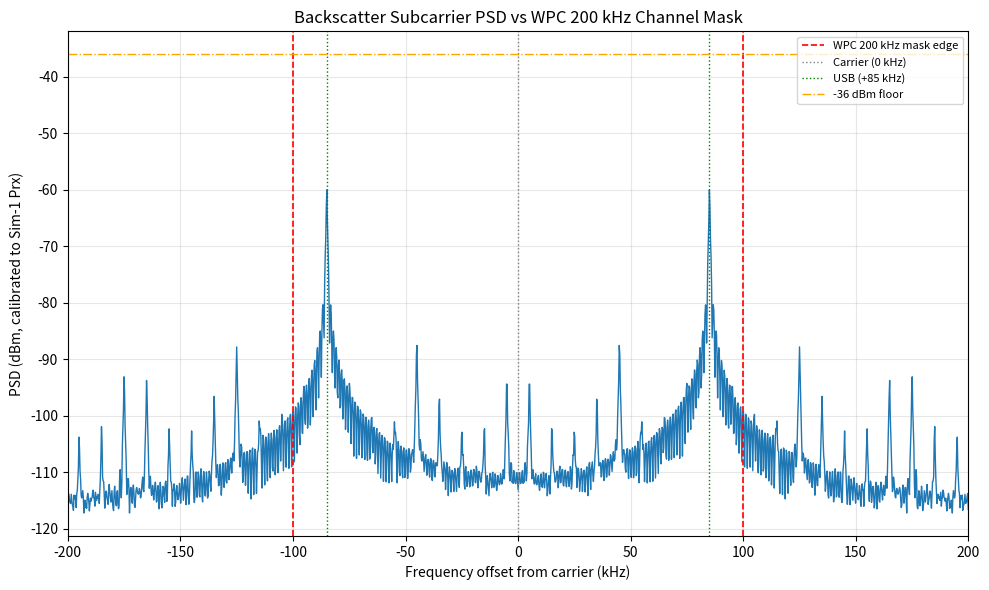

Write Python code to recreate this figure.
"""
Simulation 2 — WPC Regulatory Subcarrier Spectrum & Bandwidth Compliance
==========================================================================
Proves that the 85 kHz OOK-modulated backscatter signal (USB @ +85 kHz,
LSB @ -85 kHz, plus square-wave harmonics) stays inside the WPC 200 kHz
channel mask (+-100 kHz) with >=15 kHz guard band, and that sideband
power drops below the -36 dBm reference before hitting the mask edge.
"""

import numpy as np
from scipy import signal
import matplotlib.pyplot as plt

# ----------------------------------------------------------------------
# 1. PARAMETERS (from the proposal spec)
# ----------------------------------------------------------------------
FS          = 2_000_000        # sampling rate, Sa/s  (>= 2 MSa/s required)
DURATION    = 50e-3            # seconds  (>= 50 ms required)
F_SUB       = 85_000           # Hz, subcarrier square-wave frequency
DATA_RATE   = 1200             # bits/s   (1.2 kbps)
F_CARRIER   = 0                # Hz, baseband-equivalent centre (866.3 MHz downconverted to 0)

MASK_HALF_BW   = 100_000       # Hz, WPC 200 kHz channel -> +-100 kHz
GUARD_TARGET   = 15_000        # Hz, required guard band
MASK_FLOOR_DBM = -36           # dBm, level sidebands must fall below at the mask edge

PRX_DBM_AT_D = -60.0   # <-- replace with your Sim-1 result, e.g. Prx(10 m)

# ----------------------------------------------------------------------
# 2. SIGNAL MODELLING
# ----------------------------------------------------------------------
t = np.arange(0, DURATION, 1 / FS)
n_samples = len(t)

Ac = 1.0
c_t = Ac * np.cos(2 * np.pi * F_CARRIER * t)

s_t = signal.square(2 * np.pi * F_SUB * t)

bits_needed = int(np.ceil(DURATION * DATA_RATE)) + 2
rng = np.random.default_rng(42)
prbs_bits = rng.integers(0, 2, size=bits_needed)

samples_per_bit = int(FS / DATA_RATE)
d_t = np.repeat(prbs_bits, samples_per_bit)[:n_samples]
if len(d_t) < n_samples:
    d_t = np.pad(d_t, (0, n_samples - len(d_t)), mode="edge")

m_t = d_t * s_t
x_backscatter = c_t * (1 + m_t)

# ----------------------------------------------------------------------
# 3. POWER SPECTRAL DENSITY (Welch, Hann window, 50% overlap)
# ----------------------------------------------------------------------
nperseg = 8192
freqs, psd = signal.welch(
    x_backscatter, fs=FS, window="hann",
    nperseg=nperseg, noverlap=nperseg // 2,
    scaling="density", return_onesided=False,
)

freqs = np.fft.fftshift(freqs)
psd = np.fft.fftshift(psd)
mask_window = (freqs >= -200e3) & (freqs <= 200e3)
freqs = freqs[mask_window]
psd = psd[mask_window]

psd_db_rel = 10 * np.log10(psd + 1e-20)
psd_db_rel -= psd_db_rel.max()

if PRX_DBM_AT_D is not None:
    psd_dbm = psd_db_rel + PRX_DBM_AT_D
    ylabel = "PSD (dBm, calibrated to Sim-1 Prx)"
else:
    psd_dbm = psd_db_rel
    ylabel = "PSD (dB, relative to carrier peak)"

# ----------------------------------------------------------------------
# 4. MASK VERIFICATION
# ----------------------------------------------------------------------
def power_near(freq_target, tol=2_000):
    idx = (np.abs(freqs - freq_target) <= tol)
    return psd_dbm[idx].max()

usb_peak = power_near(F_SUB)
lsb_peak = power_near(-F_SUB)
edge_pos = power_near(MASK_HALF_BW, tol=1_000)
edge_neg = power_near(-MASK_HALF_BW, tol=1_000)
guard_band = MASK_HALF_BW - F_SUB

print(f"USB peak (@ +{F_SUB/1e3:.0f} kHz): {usb_peak:6.2f}  (reference)")
print(f"LSB peak (@ -{F_SUB/1e3:.0f} kHz): {lsb_peak:6.2f}")
print(f"Level at +{MASK_HALF_BW/1e3:.0f} kHz mask edge: {edge_pos:6.2f}")
print(f"Level at -{MASK_HALF_BW/1e3:.0f} kHz mask edge: {edge_neg:6.2f}")
print(f"Guard band available: {guard_band/1e3:.1f} kHz "
      f"(required >= {GUARD_TARGET/1e3:.0f} kHz -> "
      f"{'PASS' if guard_band >= GUARD_TARGET else 'FAIL'})")
if PRX_DBM_AT_D is not None:
    edge_ok = max(edge_pos, edge_neg) < MASK_FLOOR_DBM
    print(f"Sidebands below {MASK_FLOOR_DBM} dBm at mask edge: "
          f"{'PASS' if edge_ok else 'FAIL'}")

# ----------------------------------------------------------------------
# 5. PLOT — PSD with regulatory overlay
# ----------------------------------------------------------------------
fig, ax = plt.subplots(figsize=(10, 6))
ax.plot(freqs / 1e3, psd_dbm, color="tab:blue", lw=1)

ax.axvline(-MASK_HALF_BW / 1e3, color="red", ls="--", lw=1.2, label="WPC 200 kHz mask edge")
ax.axvline(MASK_HALF_BW / 1e3, color="red", ls="--", lw=1.2)

ax.axvline(0, color="gray", ls=":", lw=1, label="Carrier (0 kHz)")
ax.axvline(F_SUB / 1e3, color="green", ls=":", lw=1, label=f"USB (+{F_SUB/1e3:.0f} kHz)")
ax.axvline(-F_SUB / 1e3, color="green", ls=":", lw=1)

if PRX_DBM_AT_D is not None:
    ax.axhline(MASK_FLOOR_DBM, color="orange", ls="-.", lw=1, label=f"{MASK_FLOOR_DBM} dBm floor")

ax.set_xlim(-200, 200)
ax.set_xlabel("Frequency offset from carrier (kHz)")
ax.set_ylabel(ylabel)
ax.set_title("Backscatter Subcarrier PSD vs WPC 200 kHz Channel Mask")
ax.legend(loc="upper right", fontsize=8)
ax.grid(alpha=0.3)

plt.tight_layout()
plt.savefig("sim2_psd_plot.png", dpi=150)
print("\nSaved plot to sim2_psd_plot.png")
